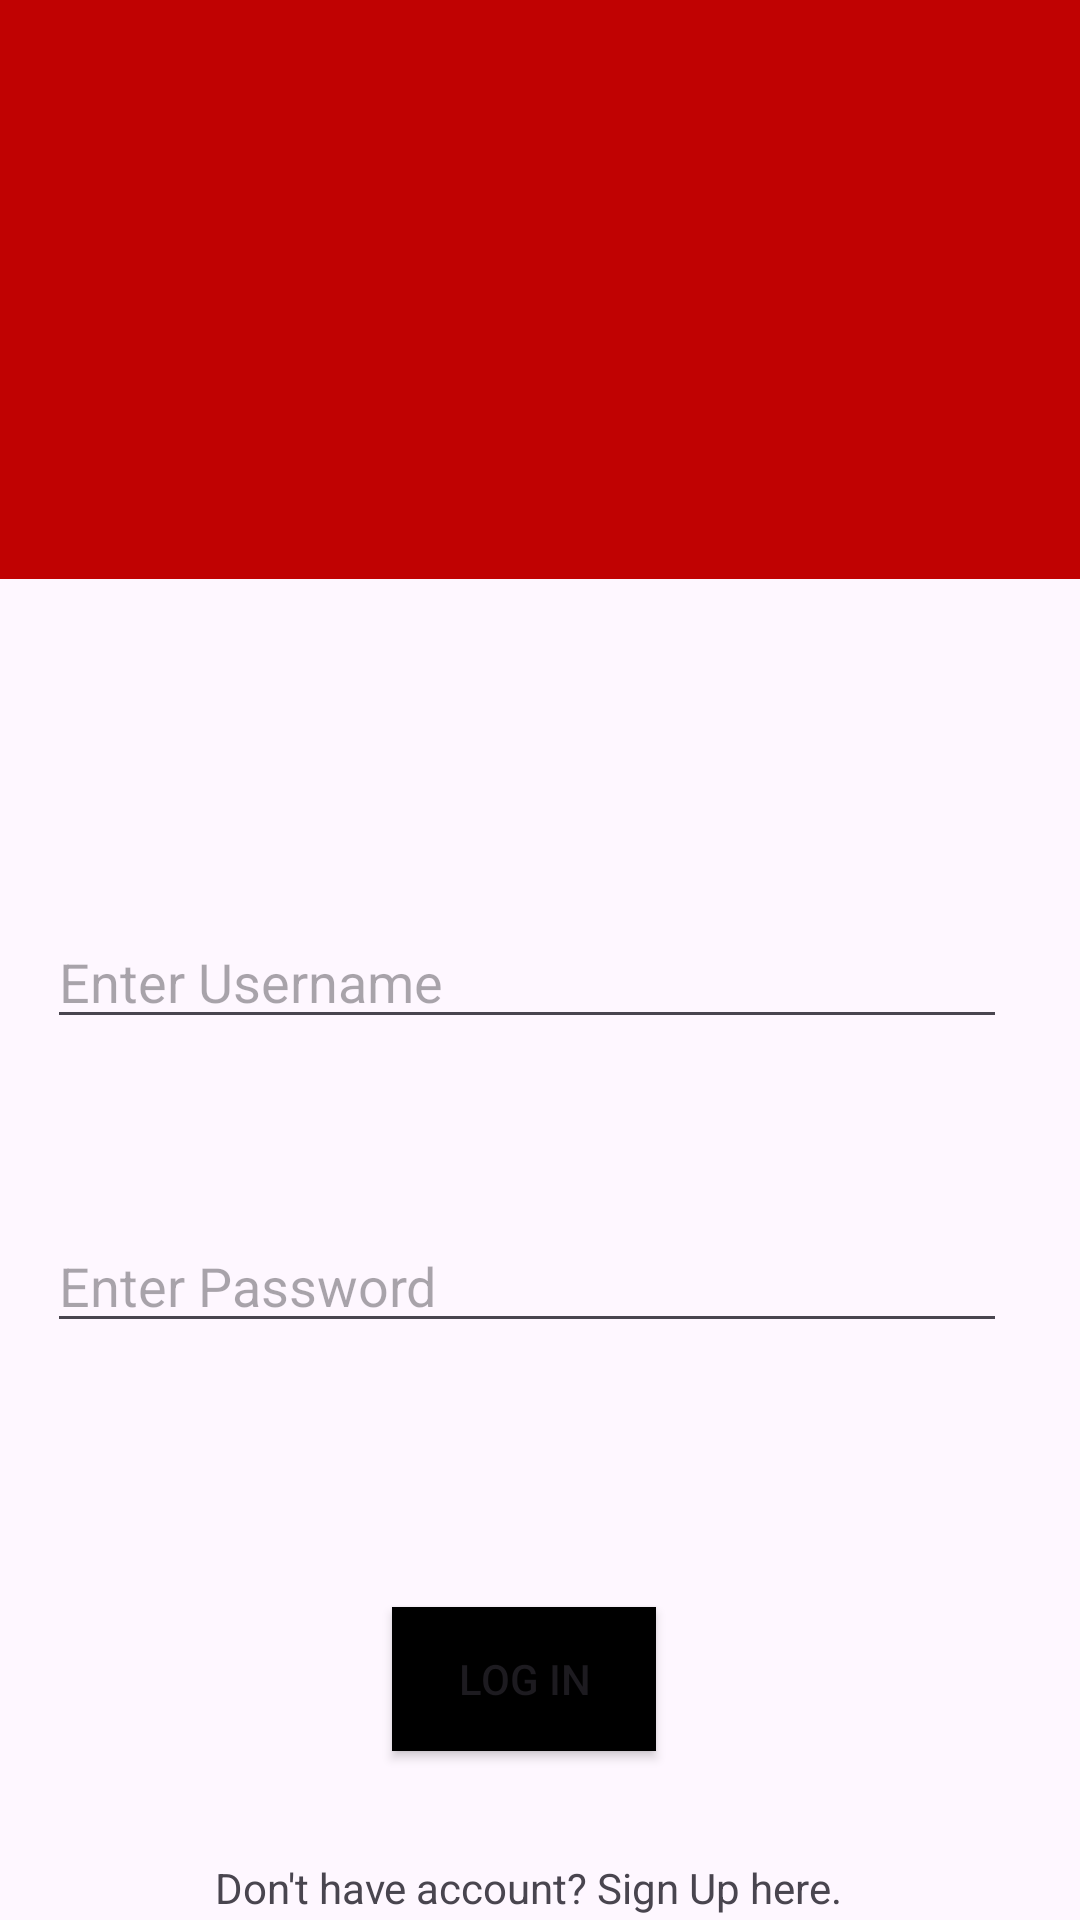

Produce the Android XML layout that renders to this screen, including the resource entries it uses.
<!-- AndroidManifest.xml: application theme Theme.SteelFit -->
<!-- res/layout/activity_login.xml -->
<?xml version="1.0" encoding="utf-8"?>
<androidx.constraintlayout.widget.ConstraintLayout xmlns:android="http://schemas.android.com/apk/res/android"
    xmlns:app="http://schemas.android.com/apk/res-auto"
    xmlns:tools="http://schemas.android.com/tools"
    android:id="@+id/main"
    android:layout_width="match_parent"
    android:layout_height="match_parent"
    tools:context=".Login">

    <androidx.constraintlayout.widget.ConstraintLayout
        android:id="@+id/constraintLayout2"
        android:layout_width="449dp"
        android:layout_height="193dp"
        android:background="#c00202"
        app:layout_constraintEnd_toEndOf="parent"
        app:layout_constraintStart_toStartOf="parent"
        app:layout_constraintTop_toTopOf="parent">

        <ImageView
            android:id="@+id/imageView"
            android:layout_width="201dp"
            android:layout_height="146dp"
            android:layout_marginTop="24dp"
            app:layout_constraintEnd_toEndOf="parent"
            app:layout_constraintHorizontal_bias="0.502"
            app:layout_constraintStart_toStartOf="parent"
            app:layout_constraintTop_toTopOf="parent"
            app:srcCompat="@drawable/steelfit" />
    </androidx.constraintlayout.widget.ConstraintLayout>

    <EditText
        android:id="@+id/UserLogin"
        android:layout_width="320dp"
        android:layout_height="wrap_content"
        android:layout_marginTop="112dp"
        android:ems="10"
        android:hint="Enter Username"
        android:inputType="text"
        app:layout_constraintEnd_toEndOf="parent"
        app:layout_constraintHorizontal_bias="0.39"
        app:layout_constraintStart_toStartOf="parent"
        app:layout_constraintTop_toBottomOf="@+id/constraintLayout2" />

    <TextView
        android:id="@+id/textView10"
        android:layout_width="242dp"
        android:layout_height="21dp"
        android:layout_marginTop="36dp"
        android:text="Don't have account? Sign Up here."
        android:onClick="SignupHere"
        android:textAlignment="center"
        app:layout_constraintEnd_toEndOf="@+id/btnLogin"
        app:layout_constraintHorizontal_bias="0.493"
        app:layout_constraintStart_toStartOf="@+id/btnLogin"
        app:layout_constraintTop_toBottomOf="@+id/btnLogin" />

    <Button
        android:id="@+id/btnLogin"
        android:layout_width="wrap_content"
        android:layout_height="wrap_content"
        android:layout_marginTop="88dp"
        android:background="@color/black"
        android:backgroundTint="#000000"
        android:text="Log In"
        app:layout_constraintEnd_toEndOf="@+id/UserPass"
        app:layout_constraintHorizontal_bias="0.495"
        app:layout_constraintStart_toStartOf="@+id/UserPass"
        app:layout_constraintTop_toBottomOf="@+id/UserPass" />

    <EditText
        android:id="@+id/UserPass"
        android:layout_width="320dp"
        android:layout_height="wrap_content"
        android:layout_marginTop="60dp"
        android:ems="10"
        android:hint="Enter Password"
        android:inputType="textPassword"
        app:layout_constraintEnd_toEndOf="@+id/UserLogin"
        app:layout_constraintHorizontal_bias="0.0"
        app:layout_constraintStart_toStartOf="@+id/UserLogin"
        app:layout_constraintTop_toBottomOf="@+id/UserLogin" />

</androidx.constraintlayout.widget.ConstraintLayout>
<!-- resources referenced by this layout -->
<resources>
  <style name="Theme.SteelFit" parent="Base.Theme.SteelFit" />
  <style name="Base.Theme.SteelFit" parent="Theme.Material3.DayNight.NoActionBar">
          
          
      </style>
  <!-- not gathered from this repository: default colours our renderer supplied (Android Studio template values) -->
  <color name="black">#FF000000</color>
</resources>
